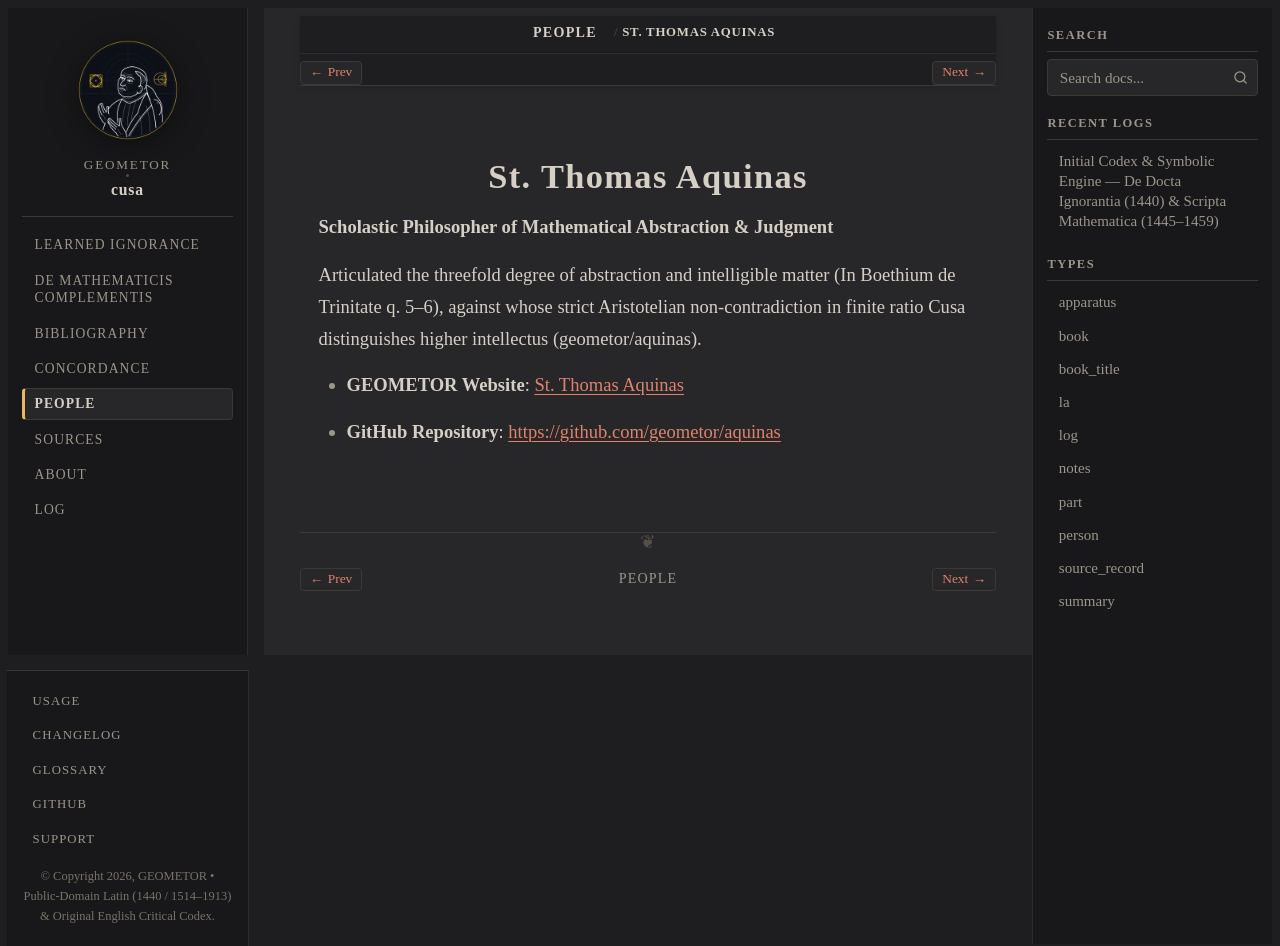

repository: geometor/cusa · page: people/aquinas.html · generator: sphinx

:type: person
:death_year: 1274
:death_label: 1274
:lifespan: 1225 – 1274
:site_url: https://geometor.github.io/aquinas/
:github_url: https://github.com/geometor/aquinas
:excerpt: Scholastic Philosopher of Mathematical Abstraction & Judgment

.. _person-aquinas:

St. Thomas Aquinas
==================

**Scholastic Philosopher of Mathematical Abstraction & Judgment**

Articulated the threefold degree of abstraction and intelligible matter (In Boethium de Trinitate q. 5–6), against whose strict Aristotelian non-contradiction in finite ratio Cusa distinguishes higher intellectus (geometor/aquinas).

* **GEOMETOR Website**: `St. Thomas Aquinas <https://geometor.github.io/aquinas/>`_
* **GitHub Repository**: `https://github.com/geometor/aquinas <https://github.com/geometor/aquinas>`_
